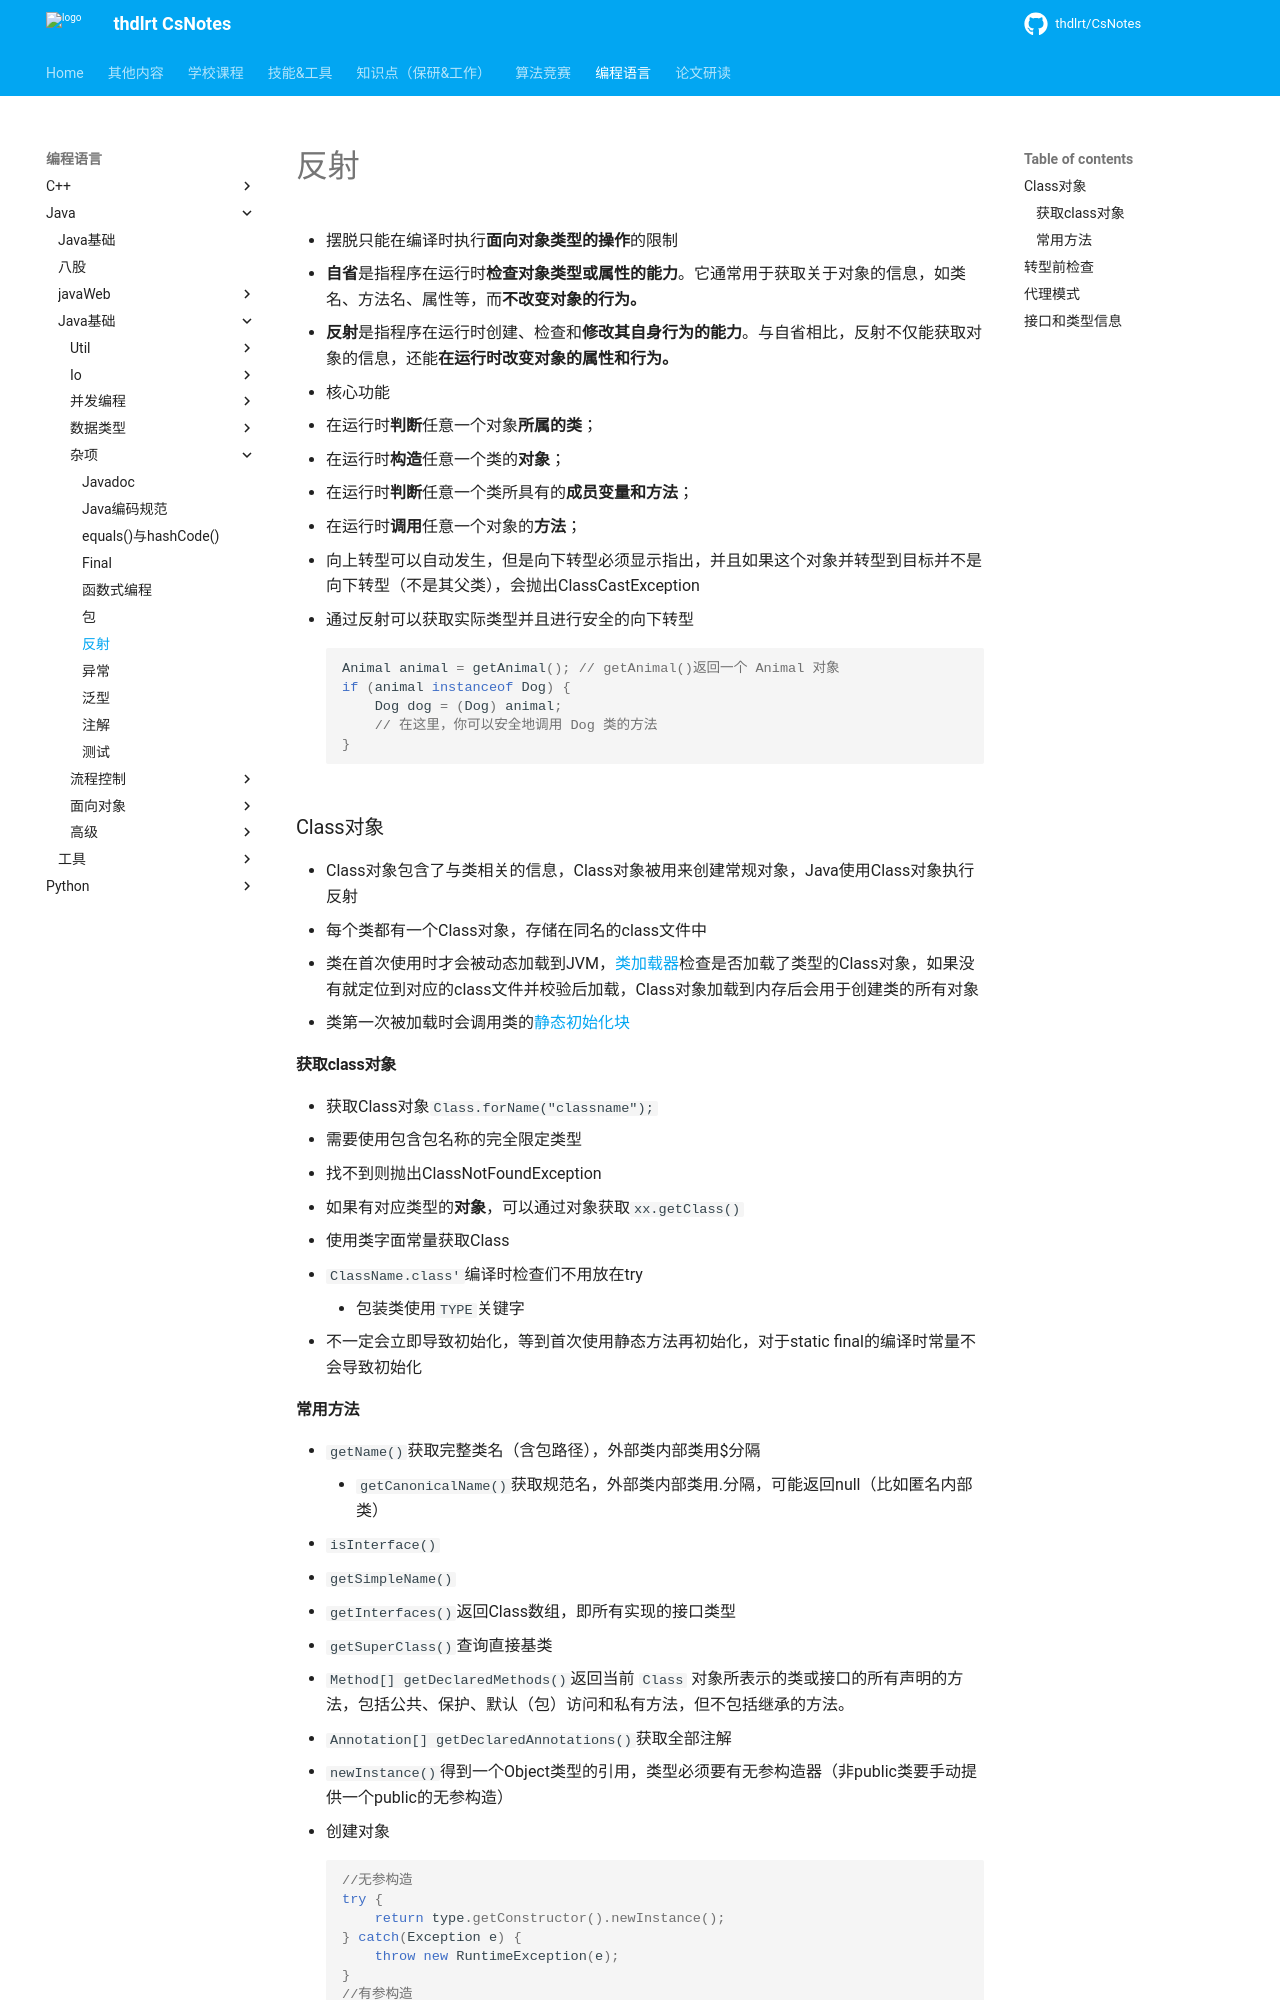

repository: thdlrt/CsNotes · page: 编程语言/java/java基础/杂项/反射/index.html · generator: mkdocs

- 摆脱只能在编译时执行**面向对象类型的操作**的限制
- **自省**是指程序在运行时**检查对象类型或属性的能力**。它通常用于获取关于对象的信息，如类名、方法名、属性等，而**不改变对象的行为。**
- **反射**是指程序在运行时创建、检查和**修改其自身行为的能力**。与自省相比，反射不仅能获取对象的信息，还能**在运行时改变对象的属性和行为。**

- 核心功能
  - 在运行时**判断**任意一个对象**所属的类**；
  - 在运行时**构造**任意一个类的**对象**；
  - 在运行时**判断**任意一个类所具有的**成员变量和方法**；
  - 在运行时**调用**任意一个对象的**方法**；

- 向上转型可以自动发生，但是向下转型必须显示指出，并且如果这个对象并转型到目标并不是向下转型（不是其父类），会抛出ClassCastException
  - 通过反射可以获取实际类型并且进行安全的向下转型
``` java
Animal animal = getAnimal(); // getAnimal()返回一个 Animal 对象
if (animal instanceof Dog) {
    Dog dog = (Dog) animal;
    // 在这里，你可以安全地调用 Dog 类的方法
}
```

### Class对象

- Class对象包含了与类相关的信息，Class对象被用来创建常规对象，Java使用Class对象执行反射
- 每个类都有一个Class对象，存储在同名的class文件中
- 类在首次使用时才会被动态加载到JVM，[[jvm#类的加载|类加载器]]检查是否加载了类型的Class对象，如果没有就定位到对应的class文件并校验后加载，Class对象加载到内存后会用于创建类的所有对象
  - 类第一次被加载时会调用类的[[构造方法#^0710ee|静态初始化块]]

#### 获取class对象

- 获取Class对象`Class.forName("classname");`
  - 需要使用包含包名称的完全限定类型
  - 找不到则抛出ClassNotFoundException

- 如果有对应类型的**对象**，可以通过对象获取`xx.getClass()`

- 使用类字面常量获取Class
  - `ClassName.class'`编译时检查们不用放在try
    - 包装类使用`TYPE`关键字
  - 不一定会立即导致初始化，等到首次使用静态方法再初始化，对于static final的编译时常量不会导致初始化
